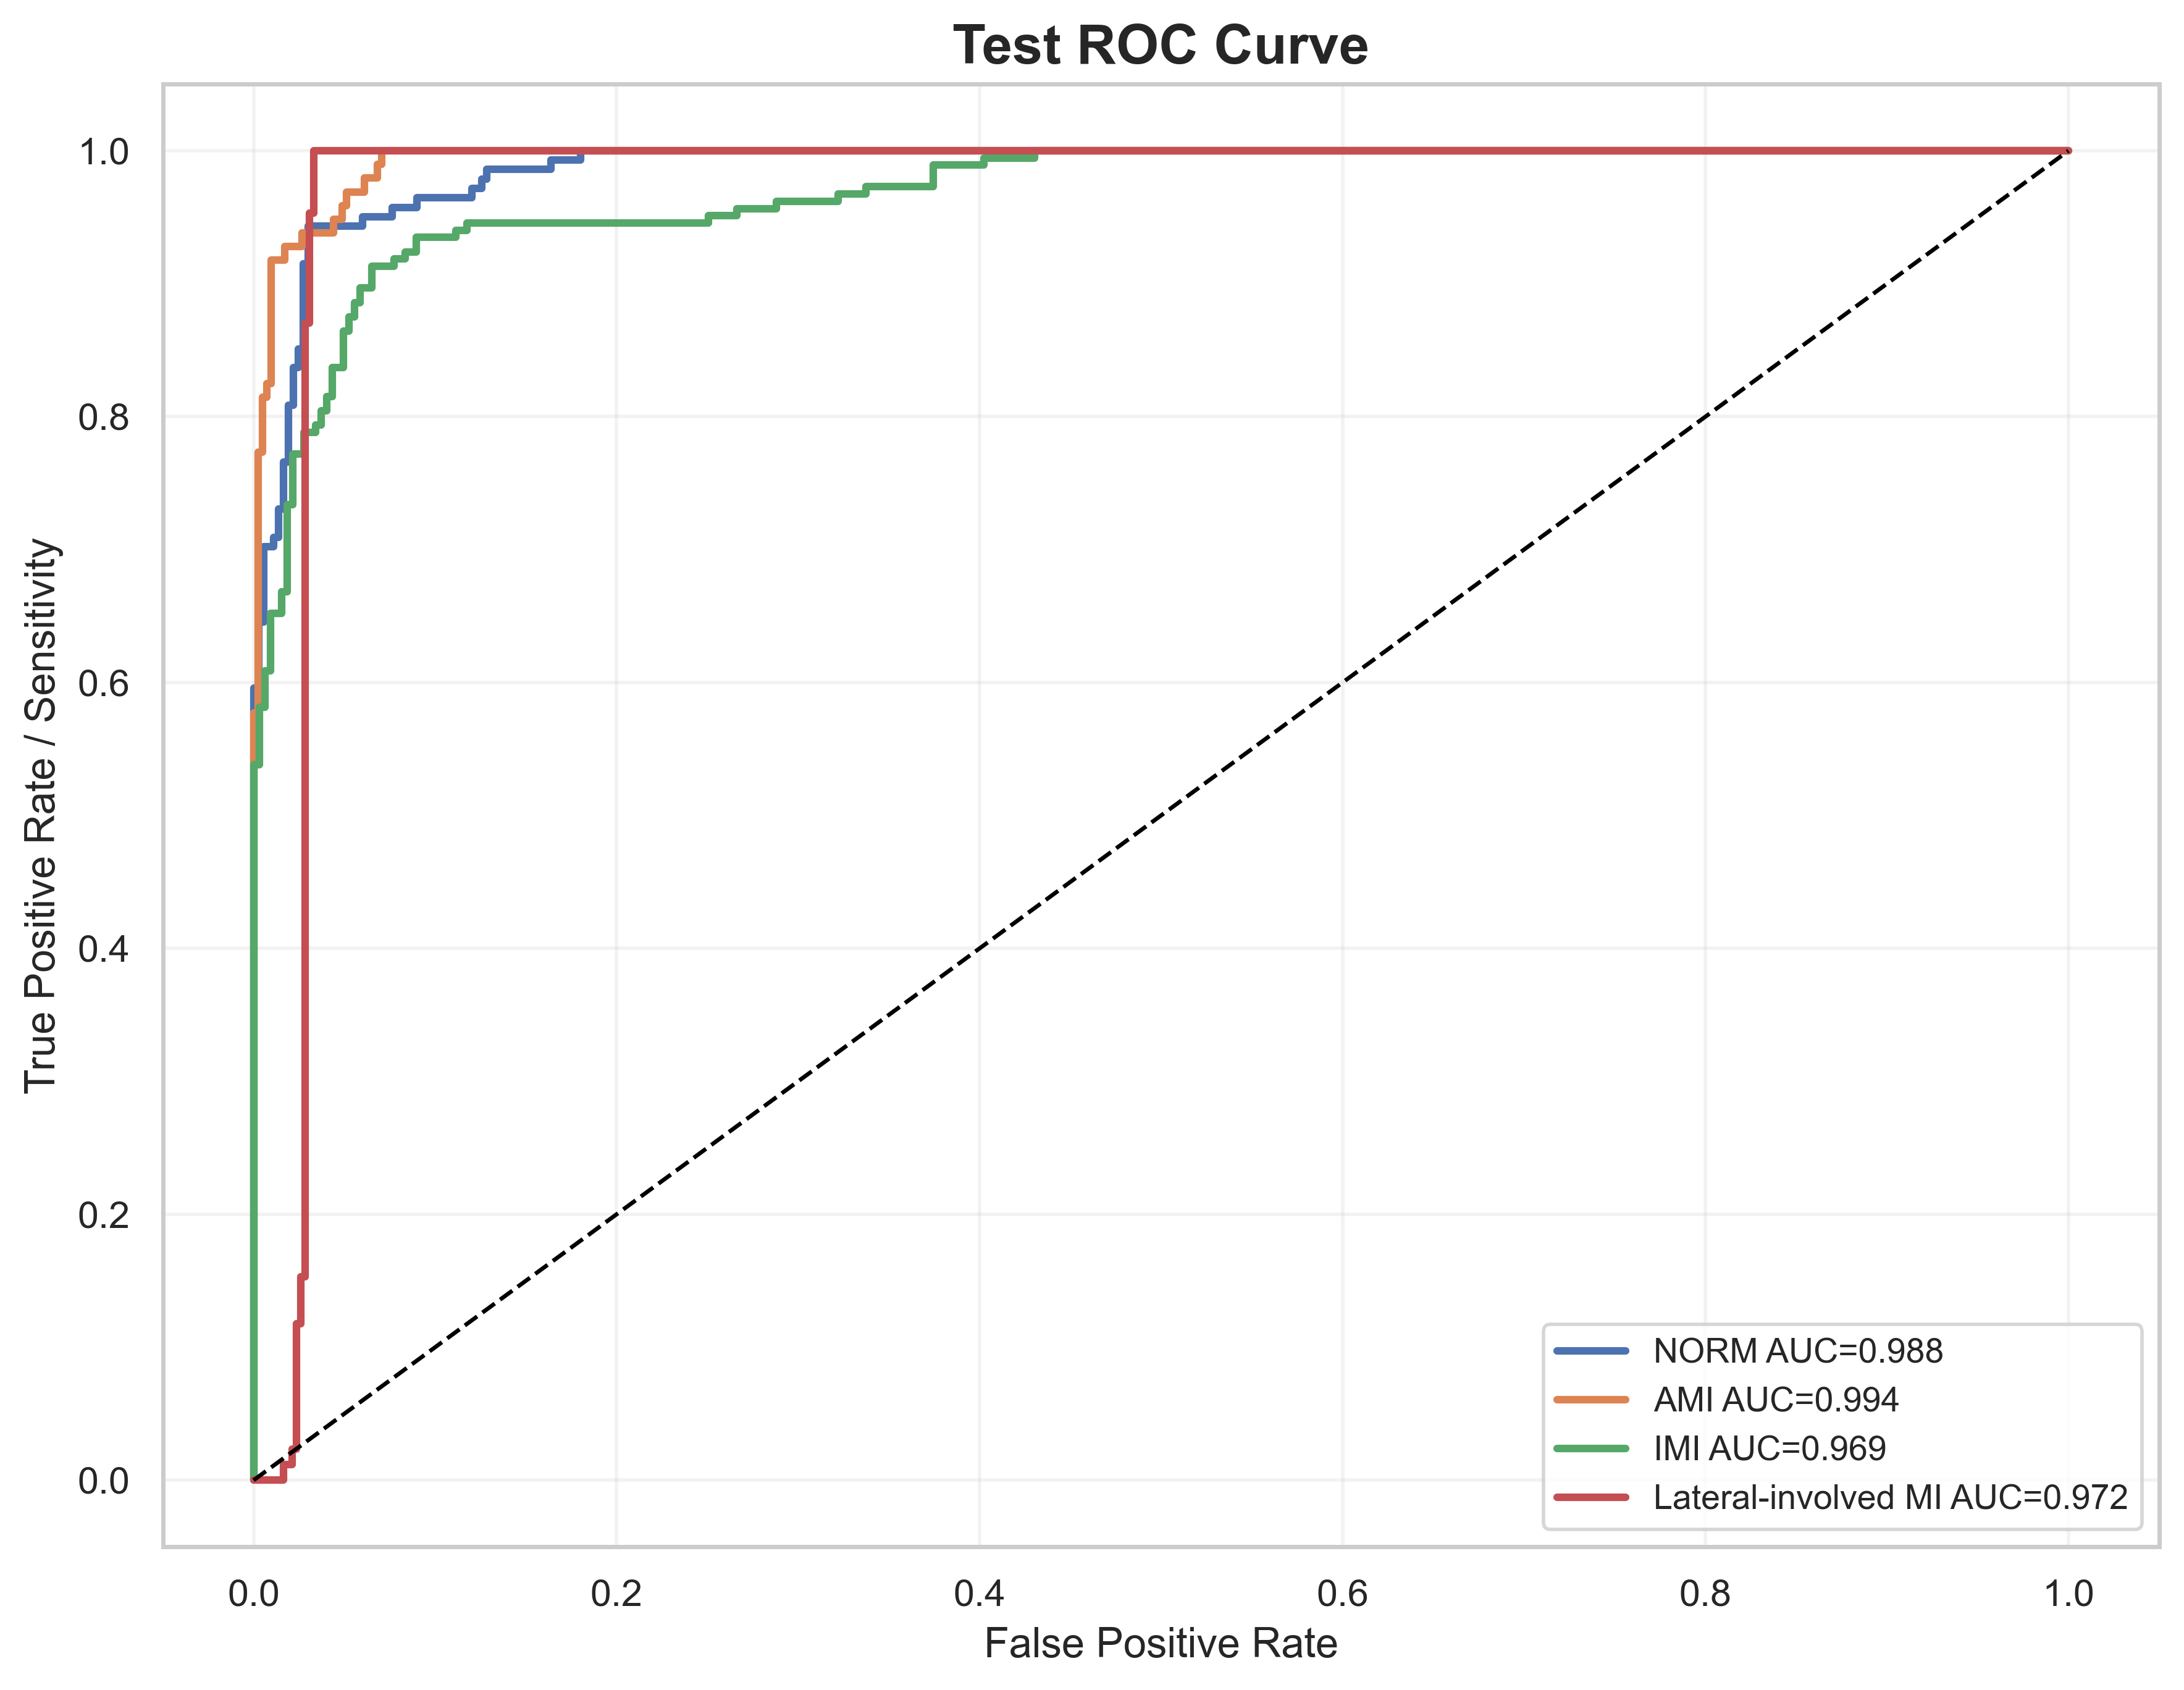

The file beside this chart, header and first rows:
label, fpr, tpr, auc
NORM, 0.0, 0.0, 0.9875
NORM, 0.0, 0.007092, 0.9875
NORM, 0.0, 0.234, 0.9875
NORM, 0.0, 0.2482, 0.9875
NORM, 0.0, 0.5957, 0.9875
NORM, 0.002732, 0.5957, 0.9875
NORM, 0.002732, 0.6454, 0.9875
NORM, 0.005464, 0.6454, 0.9875
NORM, 0.005464, 0.7021, 0.9875
NORM, 0.01093, 0.7021, 0.9875
NORM, 0.01093, 0.7092, 0.9875
NORM, 0.01366, 0.7092, 0.9875
NORM, 0.01366, 0.7305, 0.9875
NORM, 0.01639, 0.7305, 0.9875
NORM, 0.01639, 0.766, 0.9875
NORM, 0.01913, 0.766, 0.9875
NORM, 0.01913, 0.8085, 0.9875
NORM, 0.02186, 0.8085, 0.9875
NORM, 0.02186, 0.8369, 0.9875
NORM, 0.02459, 0.8369, 0.9875
NORM, 0.02459, 0.8511, 0.9875
NORM, 0.02732, 0.8511, 0.9875
NORM, 0.02732, 0.9149, 0.9875
NORM, 0.03005, 0.9149, 0.9875
NORM, 0.03005, 0.9433, 0.9875
NORM, 0.06011, 0.9433, 0.9875
NORM, 0.06011, 0.9504, 0.9875
NORM, 0.0765, 0.9504, 0.9875
NORM, 0.0765, 0.9574, 0.9875
NORM, 0.09016, 0.9574, 0.9875
NORM, 0.09016, 0.9645, 0.9875
NORM, 0.1202, 0.9645, 0.9875
NORM, 0.1202, 0.9716, 0.9875
NORM, 0.1257, 0.9716, 0.9875
NORM, 0.1257, 0.9787, 0.9875
NORM, 0.1284, 0.9787, 0.9875
NORM, 0.1284, 0.9858, 0.9875
NORM, 0.1639, 0.9858, 0.9875
NORM, 0.1639, 0.9929, 0.9875
NORM, 0.1803, 0.9929, 0.9875
NORM, 0.1803, 1.0, 0.9875
NORM, 1.0, 1.0, 0.9875
AMI, 0.0, 0.0, 0.9943
AMI, 0.0, 0.01031, 0.9943
AMI, 0.0, 0.5773, 0.9943
AMI, 0.002439, 0.5773, 0.9943
AMI, 0.002439, 0.7732, 0.9943
AMI, 0.004878, 0.7732, 0.9943
AMI, 0.004878, 0.8144, 0.9943
AMI, 0.007317, 0.8144, 0.9943
AMI, 0.007317, 0.8247, 0.9943
AMI, 0.009756, 0.8247, 0.9943
AMI, 0.009756, 0.9175, 0.9943
AMI, 0.01707, 0.9175, 0.9943
AMI, 0.01707, 0.9278, 0.9943
AMI, 0.02683, 0.9278, 0.9943
AMI, 0.02683, 0.9381, 0.9943
AMI, 0.0439, 0.9381, 0.9943
AMI, 0.0439, 0.9485, 0.9943
AMI, 0.04878, 0.9485, 0.9943
... 97 more rows
